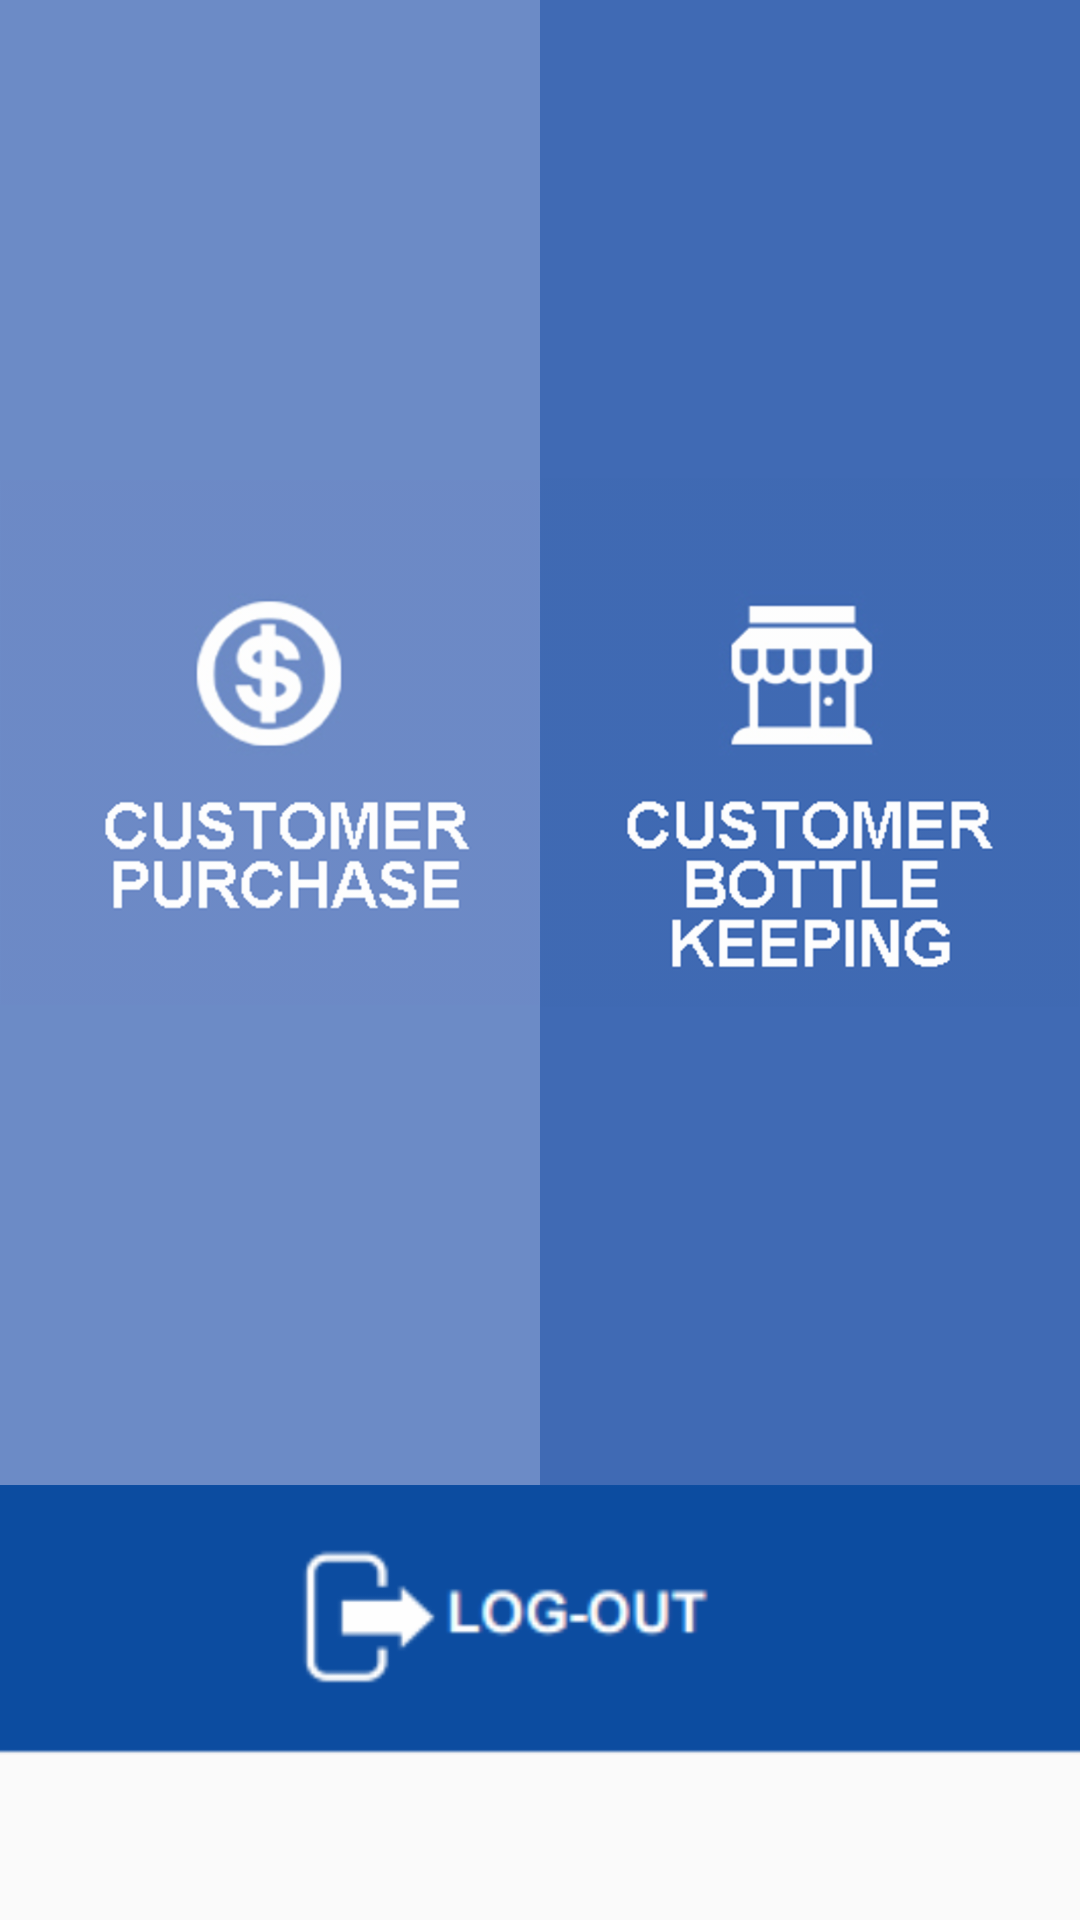

Layout XML and referenced resources for this Android screen:
<!-- AndroidManifest.xml: application theme AppTheme -->
<!-- res/layout/fragment_home.xml -->
<RelativeLayout
    xmlns:android="http://schemas.android.com/apk/res/android"
    xmlns:tools="http://schemas.android.com/tools"
    android:layout_width="match_parent"
    android:layout_height="match_parent">

    <LinearLayout
        android:layout_width="match_parent"
        android:layout_height="fill_parent"
        android:orientation="vertical"
        android:layout_above="@+id/btn_home_logout">

        <LinearLayout
            android:layout_width="match_parent"
            android:layout_height="wrap_content"
            android:layout_weight="1"
            android:orientation="horizontal">

            <ImageButton
                android:id="@+id/btn_home_sale"
                android:layout_width="match_parent"
                android:layout_height="match_parent"
                android:layout_weight="1"
                android:src="@drawable/sale_button"
                android:background="#6c8bc6"
                android:scaleType="fitCenter"/>

            <ImageButton
                android:id="@+id/btn_home_store"
                android:layout_width="match_parent"
                android:layout_height="match_parent"
                android:layout_weight="1"
                android:src="@drawable/store_button"
                android:background="#406AB4"
                android:scaleType="fitCenter"/>

        </LinearLayout>

    </LinearLayout>

    <ImageButton
        android:id="@+id/btn_home_logout"
        android:layout_width="match_parent"
        android:layout_height="90dp"
        android:layout_marginBottom="55dp"
        android:background="#0d4da1"
        android:src="@drawable/log_out"
        android:layout_alignParentBottom="true"
        android:scaleType="centerCrop"/>

</RelativeLayout>
<!-- resources referenced by this layout -->
<resources>
  <!-- drawable log_out: png bitmap (drawable-hdpi, 7984 bytes) -->
  <!-- drawable sale_button: png bitmap (drawable-hdpi, 30892 bytes) -->
  <!-- drawable store_button: png bitmap (drawable-hdpi, 31610 bytes) -->
  <style name="AppTheme" parent="Theme.AppCompat.Light">
          
          <item name="colorPrimary">@color/colorPrimary</item>
          <item name="colorPrimaryDark">@color/colorPrimaryDark</item>
          <item name="colorAccent">@color/colorAccent</item>
          <item name="windowActionBar">false</item>
          <item name="windowNoTitle">true</item>
  
      </style>
  <color name="colorPrimary">#262E4B</color>
  <color name="colorPrimaryDark">#262E4B</color>
  <color name="colorAccent">#FF4081</color>
</resources>
